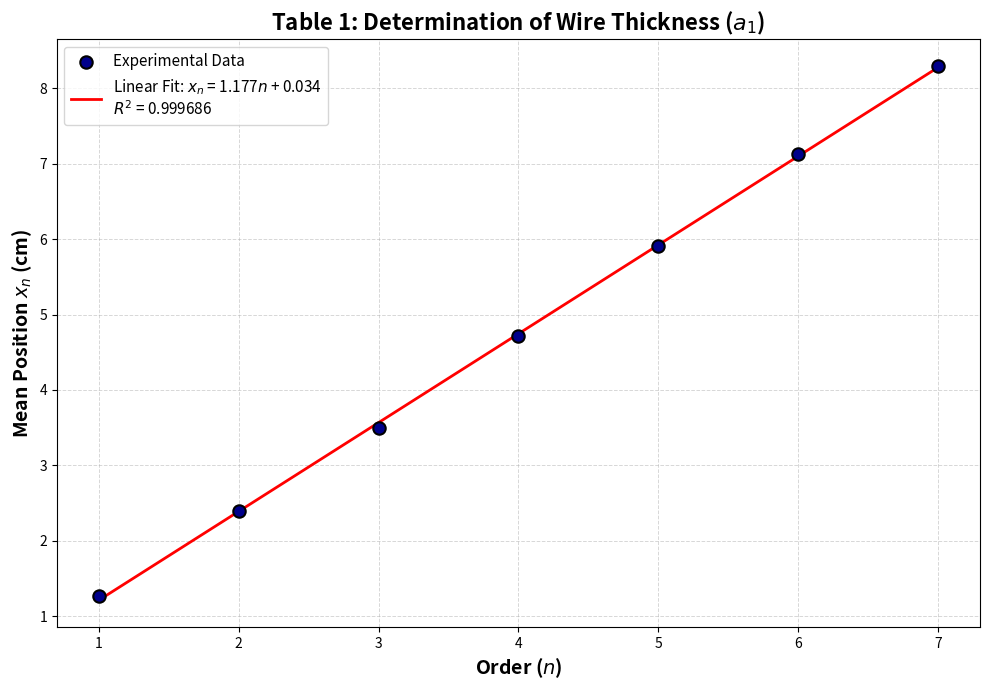
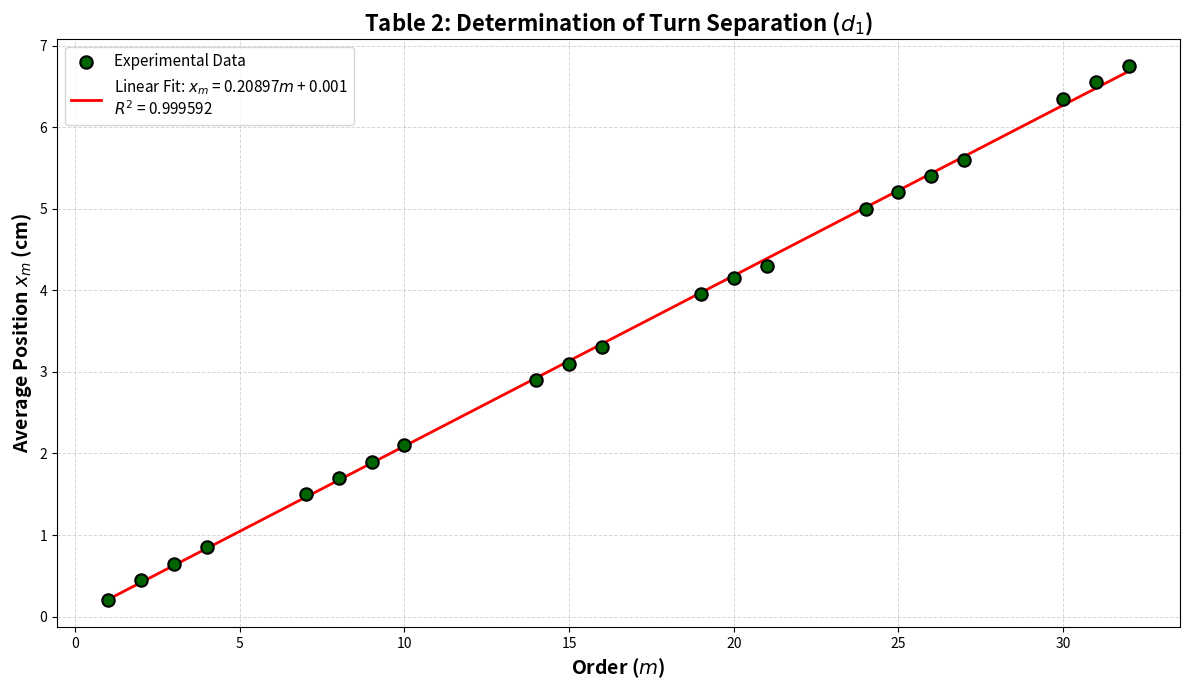
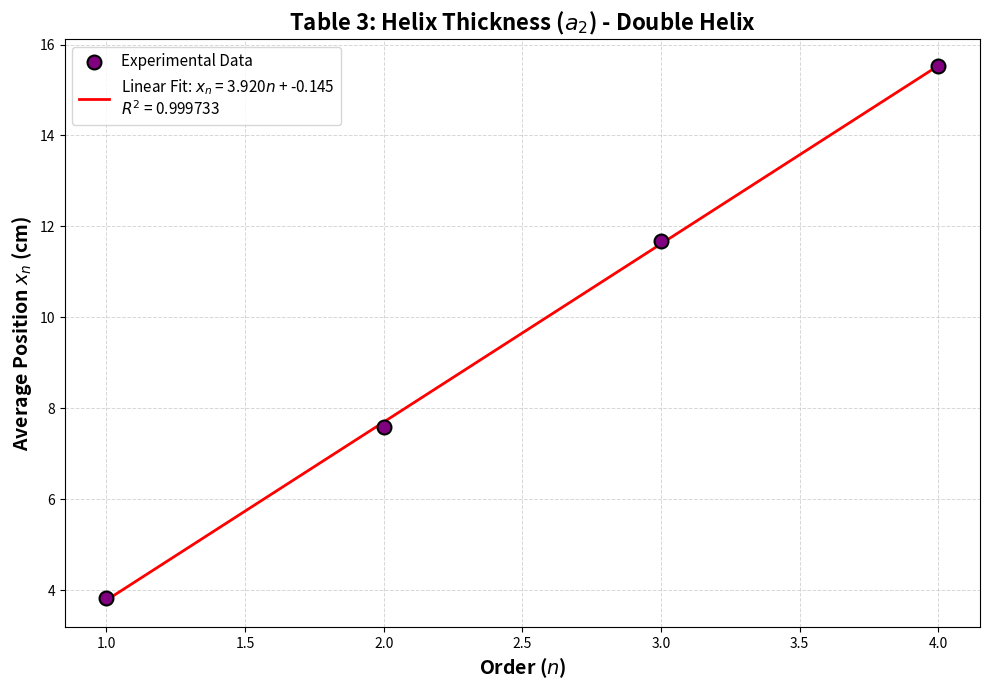
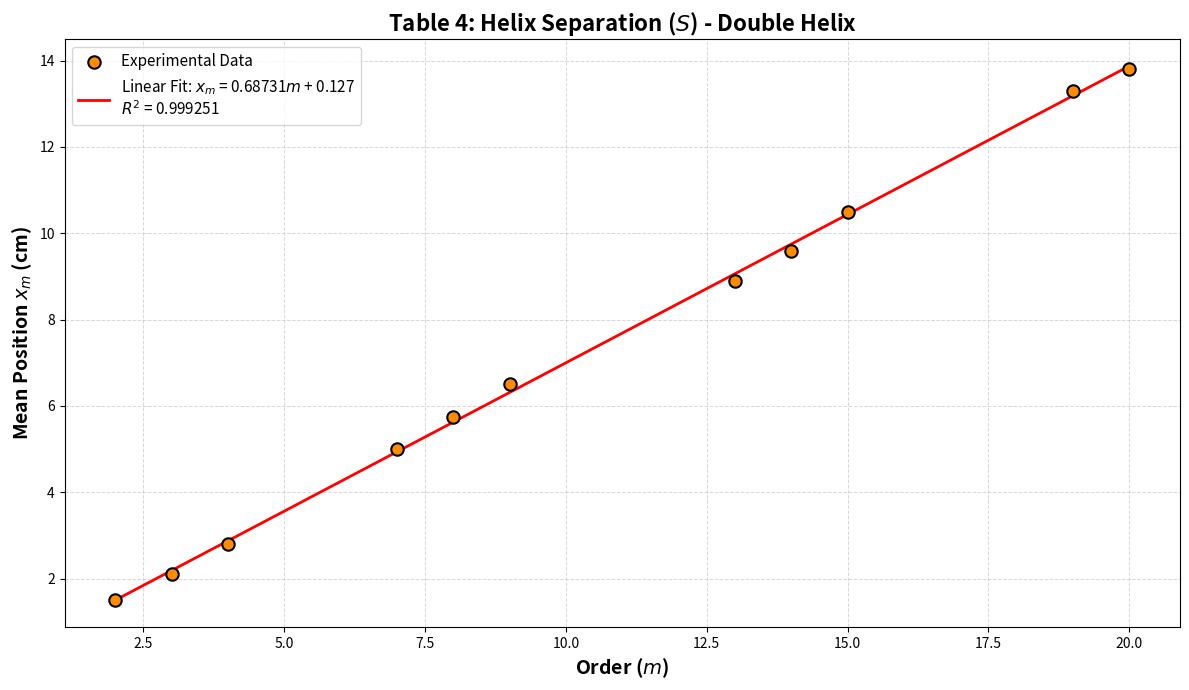
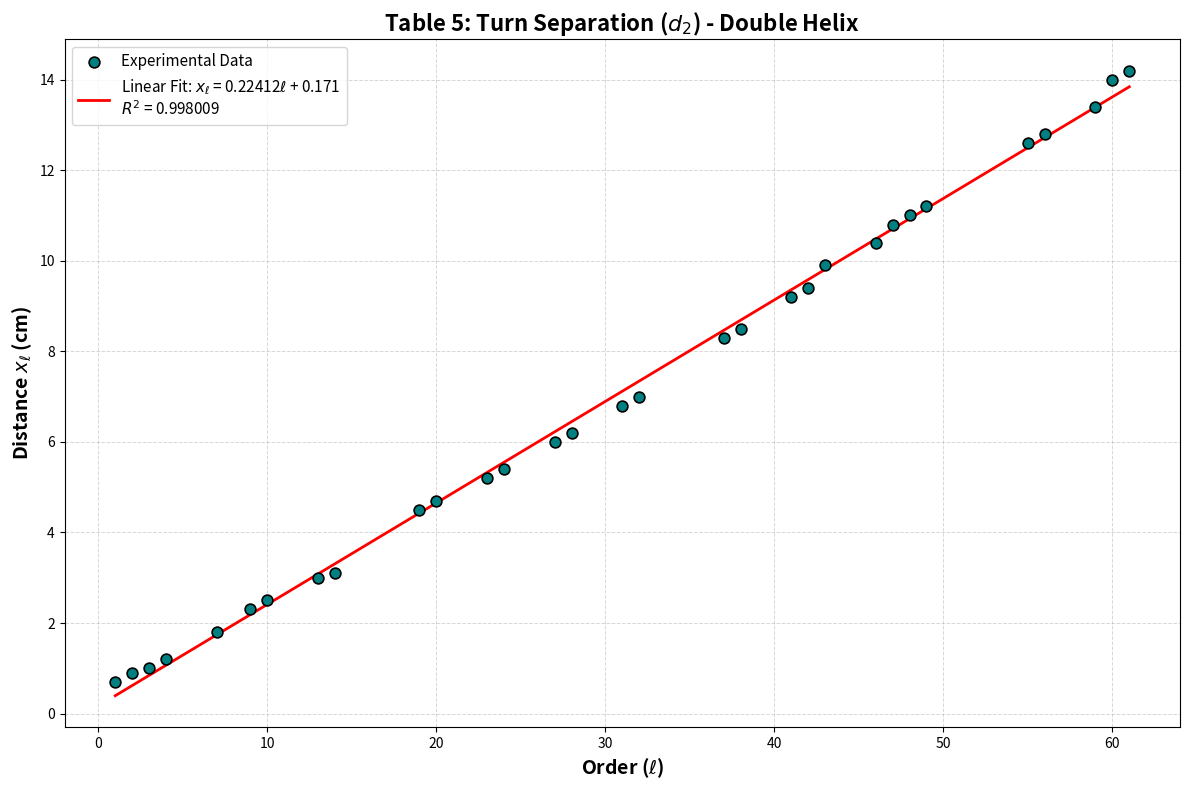

Write Python code to recreate these figures, in order.
import numpy as np
import matplotlib.pyplot as plt
from scipy.stats import linregress

# ----------------------------------------------------------------------------
# Table 1: Determination of Wire Thickness (a₁) for Single Helix
# Plot: x_n (Mean) vs n (Order)
# ----------------------------------------------------------------------------
# Order n
n = np.array([1, 2, 3, 4, 5, 6, 7])
# Mean x_n values in cm
x_n = np.array([1.27, 2.40, 3.49, 4.71, 5.91, 7.13, 8.30])

# Perform linear regression
slope_1, intercept_1, r_val_1, p_val_1, std_err_1 = linregress(n, x_n)

print("="*60)
print("TABLE 1: Wire Thickness Determination")
print("="*60)
print(f"Linear Fit: x_n = ({slope_1:.4f} ± {std_err_1:.4f}) * n + ({intercept_1:.4f})")
print(f"R² = {r_val_1**2:.6f}")
print()

# Create the plot for Table 1
plt.figure(figsize=(10, 7))
plt.scatter(n, x_n, color='darkblue', s=80, label='Experimental Data', zorder=3, edgecolors='black', linewidth=1.5)
plt.plot(n, slope_1*n + intercept_1, 'r-', linewidth=2,
         label=f'Linear Fit: $x_n$ = {slope_1:.3f}$n$ + {intercept_1:.3f}\n$R^2$ = {r_val_1**2:.6f}')

plt.xlabel('Order ($n$)', fontsize=14, fontweight='bold')
plt.ylabel('Mean Position $x_n$ (cm)', fontsize=14, fontweight='bold')
plt.title('Table 1: Determination of Wire Thickness ($a_1$)', fontsize=16, fontweight='bold')
plt.legend(fontsize=11, loc='upper left')
plt.grid(True, linestyle='--', alpha=0.5, linewidth=0.7)
plt.tight_layout()
plt.savefig('table1_xn_vs_n.png', dpi=300, bbox_inches='tight')
plt.show()

print("Graph saved as 'table1_xn_vs_n.png'\n")

# ----------------------------------------------------------------------------
# Table 2: Determination of Turn Separation (d₁) for Single Helix
# Plot: x_m (Average) vs m (Order)
# ----------------------------------------------------------------------------
# Order m (excluding minima gaps)
m = np.array([1, 2, 3, 4, 7, 8, 9, 10, 14, 15, 16, 19, 20, 21, 24, 25, 26, 27, 30, 31, 32])
# Average x_m values in cm
x_m = np.array([0.20, 0.45, 0.65, 0.85, 1.50, 1.70, 1.90, 2.10, 2.90, 3.10, 3.30, 
                3.95, 4.15, 4.30, 5.00, 5.20, 5.40, 5.60, 6.35, 6.55, 6.75])

# Perform linear regression
slope_2, intercept_2, r_val_2, p_val_2, std_err_2 = linregress(m, x_m)

print("="*60)
print("TABLE 2: Turn Separation Determination")
print("="*60)
print(f"Linear Fit: x_m = ({slope_2:.6f} ± {std_err_2:.6f}) * m + ({intercept_2:.4f})")
print(f"R² = {r_val_2**2:.6f}")
print()

# Create the plot for Table 2
plt.figure(figsize=(12, 7))
plt.scatter(m, x_m, color='darkgreen', s=80, label='Experimental Data', zorder=3, edgecolors='black', linewidth=1.5)
plt.plot(m, slope_2*m + intercept_2, 'r-', linewidth=2,
         label=f'Linear Fit: $x_m$ = {slope_2:.5f}$m$ + {intercept_2:.3f}\n$R^2$ = {r_val_2**2:.6f}')

plt.xlabel('Order ($m$)', fontsize=14, fontweight='bold')
plt.ylabel('Average Position $x_m$ (cm)', fontsize=14, fontweight='bold')
plt.title('Table 2: Determination of Turn Separation ($d_1$)', fontsize=16, fontweight='bold')
plt.legend(fontsize=11, loc='upper left')
plt.grid(True, linestyle='--', alpha=0.5, linewidth=0.7)
plt.tight_layout()
plt.savefig('table2_xm_vs_m.png', dpi=300, bbox_inches='tight')
plt.show()

print("Graph saved as 'table2_xm_vs_m.png'\n")

# ----------------------------------------------------------------------------
# Summary
# ----------------------------------------------------------------------------
print("="*60)
print("SUMMARY OF LINEAR FITS")
print("="*60)
print(f"Table 1 (x_n vs n): Slope = {slope_1:.4f} ± {std_err_1:.4f} cm, R² = {r_val_1**2:.6f}")
print(f"Table 2 (x_m vs m): Slope = {slope_2:.6f} ± {std_err_2:.6f} cm, R² = {r_val_2**2:.6f}")
print("="*60)

# ----------------------------------------------------------------------------
# Table 3: Pitch and Turn Spacing Determination for Double Helix
# Plot: x_n (Average) vs n (Order)
# ----------------------------------------------------------------------------
# Order n
n_double = np.array([1, 2, 3, 4])
# Average x_n values in cm
x_n_double = np.array([3.83, 7.58, 11.68, 15.53])

# Perform linear regression
slope_3, intercept_3, r_val_3, p_val_3, std_err_3 = linregress(n_double, x_n_double)

print("\n" + "="*60)
print("TABLE 3: Helix Thickness Determination (a₂) - Double Helix")
print("="*60)
print(f"Linear Fit: x_n = ({slope_3:.4f} ± {std_err_3:.4f}) * n + ({intercept_3:.4f})")
print(f"R² = {r_val_3**2:.6f}")
print()

# Create the plot for Table 3
plt.figure(figsize=(10, 7))
plt.scatter(n_double, x_n_double, color='purple', s=100, label='Experimental Data', zorder=3, edgecolors='black', linewidth=1.5)
plt.plot(n_double, slope_3*n_double + intercept_3, 'r-', linewidth=2,
         label=f'Linear Fit: $x_n$ = {slope_3:.3f}$n$ + {intercept_3:.3f}\n$R^2$ = {r_val_3**2:.6f}')

plt.xlabel('Order ($n$)', fontsize=14, fontweight='bold')
plt.ylabel('Average Position $x_n$ (cm)', fontsize=14, fontweight='bold')
plt.title('Table 3: Helix Thickness ($a_2$) - Double Helix', fontsize=16, fontweight='bold')
plt.legend(fontsize=11, loc='upper left')
plt.grid(True, linestyle='--', alpha=0.5, linewidth=0.7)
plt.tight_layout()
plt.savefig('table3_double_helix_thickness.png', dpi=300, bbox_inches='tight')
plt.show()

print("Graph saved as 'table3_double_helix_thickness.png'\n")

# ----------------------------------------------------------------------------
# Table 4: Helix Separation Determination (S) - Double Helix
# Plot: x_m (Mean) vs m (Order)
# ----------------------------------------------------------------------------
# Order m (excluding missing orders)
m_double = np.array([2, 3, 4, 7, 8, 9, 13, 14, 15, 19, 20])
# Mean x_m values in cm
x_m_double = np.array([1.50, 2.10, 2.80, 5.00, 5.75, 6.50, 8.90, 9.60, 10.50, 13.30, 13.80])

# Perform linear regression
slope_4, intercept_4, r_val_4, p_val_4, std_err_4 = linregress(m_double, x_m_double)

print("="*60)
print("TABLE 4: Helix Separation Determination (S) - Double Helix")
print("="*60)
print(f"Linear Fit: x_m = ({slope_4:.6f} ± {std_err_4:.6f}) * m + ({intercept_4:.4f})")
print(f"R² = {r_val_4**2:.6f}")
print()

# Create the plot for Table 4
plt.figure(figsize=(12, 7))
plt.scatter(m_double, x_m_double, color='darkorange', s=80, label='Experimental Data', zorder=3, edgecolors='black', linewidth=1.5)
plt.plot(m_double, slope_4*m_double + intercept_4, 'r-', linewidth=2,
         label=f'Linear Fit: $x_m$ = {slope_4:.5f}$m$ + {intercept_4:.3f}\n$R^2$ = {r_val_4**2:.6f}')

plt.xlabel('Order ($m$)', fontsize=14, fontweight='bold')
plt.ylabel('Mean Position $x_m$ (cm)', fontsize=14, fontweight='bold')
plt.title('Table 4: Helix Separation ($S$) - Double Helix', fontsize=16, fontweight='bold')
plt.legend(fontsize=11, loc='upper left')
plt.grid(True, linestyle='--', alpha=0.5, linewidth=0.7)
plt.tight_layout()
plt.savefig('table4_double_helix_separation.png', dpi=300, bbox_inches='tight')
plt.show()

print("Graph saved as 'table4_double_helix_separation.png'\n")

# ----------------------------------------------------------------------------
# Table 5: Turn Separation Determination (d₂) - Double Helix
# Plot: x_ℓ (Distance) vs ℓ (Order)
# ----------------------------------------------------------------------------
# Order ℓ (excluding missing orders)
l_double = np.array([1, 2, 3, 4, 7, 9, 10, 13, 14, 19, 20, 23, 24, 27, 28, 31, 32, 37, 38, 41, 42, 43, 46, 47, 48, 49, 55, 56, 59, 60, 61])
# Distance x_ℓ values in cm
x_l_double = np.array([0.7, 0.9, 1.0, 1.2, 1.8, 2.3, 2.5, 3.0, 3.1, 4.5, 4.7, 5.2, 5.4, 6.0, 6.2, 6.8, 7.0, 8.3, 8.5, 9.2, 9.4, 9.9, 10.4, 10.8, 11.0, 11.2, 12.6, 12.8, 13.4, 14.0, 14.2])

# Perform linear regression
slope_5, intercept_5, r_val_5, p_val_5, std_err_5 = linregress(l_double, x_l_double)

print("="*60)
print("TABLE 5: Turn Separation Determination (d₂) - Double Helix")
print("="*60)
print(f"Linear Fit: x_ℓ = ({slope_5:.6f} ± {std_err_5:.6f}) * ℓ + ({intercept_5:.4f})")
print(f"R² = {r_val_5**2:.6f}")
print()

# Create the plot for Table 5
plt.figure(figsize=(12, 8))
plt.scatter(l_double, x_l_double, color='teal', s=60, label='Experimental Data', zorder=3, edgecolors='black', linewidth=1.2)
plt.plot(l_double, slope_5*l_double + intercept_5, 'r-', linewidth=2,
         label=f'Linear Fit: $x_\\ell$ = {slope_5:.5f}$\\ell$ + {intercept_5:.3f}\n$R^2$ = {r_val_5**2:.6f}')

plt.xlabel('Order ($\\ell$)', fontsize=14, fontweight='bold')
plt.ylabel('Distance $x_\\ell$ (cm)', fontsize=14, fontweight='bold')
plt.title('Table 5: Turn Separation ($d_2$) - Double Helix', fontsize=16, fontweight='bold')
plt.legend(fontsize=11, loc='upper left')
plt.grid(True, linestyle='--', alpha=0.5, linewidth=0.7)
plt.tight_layout()
plt.savefig('table5_double_helix_turn_separation.png', dpi=300, bbox_inches='tight')
plt.show()

print("Graph saved as 'table5_double_helix_turn_separation.png'\n")

# ----------------------------------------------------------------------------
# Final Summary
# ----------------------------------------------------------------------------
print("\n" + "="*60)
print("COMPLETE SUMMARY OF ALL LINEAR FITS")
print("="*60)
print("SINGLE HELIX:")
print(f"  Table 1 (Wire thickness a₁): Slope = {slope_1:.4f} ± {std_err_1:.4f} cm, R² = {r_val_1**2:.6f}")
print(f"  Table 2 (Turn separation d₁): Slope = {slope_2:.6f} ± {std_err_2:.6f} cm, R² = {r_val_2**2:.6f}")
print("\nDOUBLE HELIX:")
print(f"  Table 3 (Helix thickness a₂): Slope = {slope_3:.4f} ± {std_err_3:.4f} cm, R² = {r_val_3**2:.6f}")
print(f"  Table 4 (Helix separation S): Slope = {slope_4:.6f} ± {std_err_4:.6f} cm, R² = {r_val_4**2:.6f}")
print(f"  Table 5 (Turn separation d₂): Slope = {slope_5:.6f} ± {std_err_5:.6f} cm, R² = {r_val_5**2:.6f}")
print("="*60)